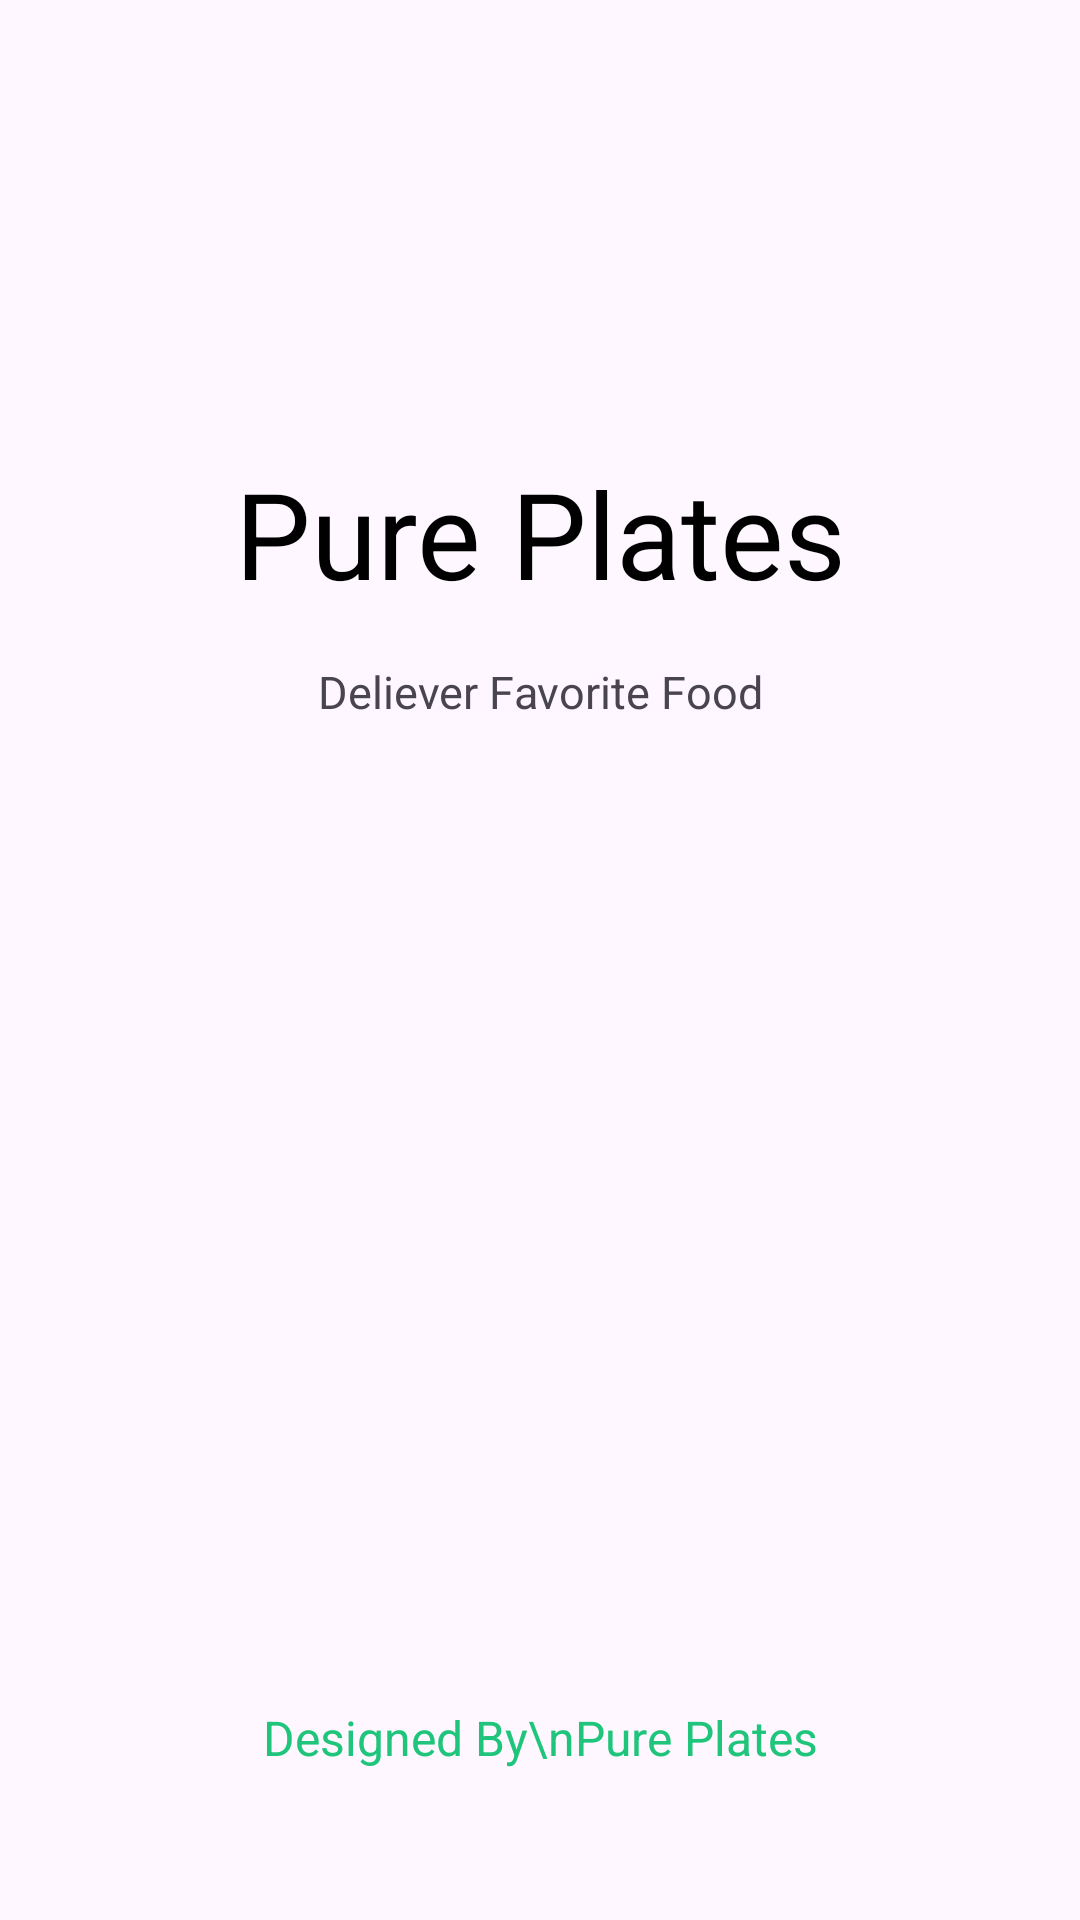

This screen was rendered from an Android layout file. Write that file and the resources it references.
<!-- AndroidManifest.xml: application theme Theme.PurePlates -->
<!-- res/layout/activity_splash_screen.xml -->
<?xml version="1.0" encoding="utf-8"?>
<androidx.constraintlayout.widget.ConstraintLayout xmlns:android="http://schemas.android.com/apk/res/android"
    xmlns:app="http://schemas.android.com/apk/res-auto"
    xmlns:tools="http://schemas.android.com/tools"
    android:id="@+id/main"
    android:layout_width="match_parent"
    android:layout_height="match_parent"
    tools:context=".SplashScreen">

    <ImageView
        android:id="@+id/imageView"
        android:layout_width="wrap_content"
        android:layout_height="wrap_content"
        app:layout_constraintEnd_toEndOf="parent"
        app:layout_constraintStart_toStartOf="parent"
        app:layout_constraintTop_toTopOf="parent"
        app:srcCompat="@drawable/logo"
        android:layout_marginTop="135dp"/>
    <TextView
        android:id="@+id/textView"
        android:layout_width="wrap_content"
        android:layout_height="wrap_content"
        android:textSize="40sp"
        android:textColor="@color/black"
        android:layout_marginTop="16dp"
        app:layout_constraintTop_toBottomOf="@+id/imageView"
        app:layout_constraintStart_toStartOf="@id/imageView"
        app:layout_constraintEnd_toEndOf="@id/imageView"
        android:text="Pure Plates" />
    <TextView
        android:id="@+id/textView2"
        android:layout_width="wrap_content"
        android:layout_height="wrap_content"
        android:textSize="15sp"
        android:layout_marginTop="16dp"
        app:layout_constraintTop_toBottomOf="@id/textView"
        app:layout_constraintStart_toStartOf="@id/textView"
        app:layout_constraintEnd_toEndOf="@id/textView"
        android:text="Deliever Favorite Food"
        />
    <TextView
        android:id="@+id/textView3"
        android:layout_width="wrap_content"
        android:layout_height="wrap_content"
        android:textSize="16sp"
        android:textColor="@color/textColor"
        android:textAlignment="center"
        app:layout_constraintStart_toStartOf="parent"
        app:layout_constraintEnd_toEndOf="parent"
        app:layout_constraintBottom_toBottomOf="parent"
        android:layout_marginBottom="50dp"
        android:text="Designed By\nPure Plates"/>
</androidx.constraintlayout.widget.ConstraintLayout>
<!-- resources referenced by this layout -->
<resources>
  <color name="black">#FF000000</color>
  <color name="textColor">#1FC57A</color>
  <style name="Theme.PurePlates" parent="Base.Theme.PurePlates" />
  <style name="Base.Theme.PurePlates" parent="Theme.Material3.DayNight.NoActionBar">
          
          
      </style>
</resources>
